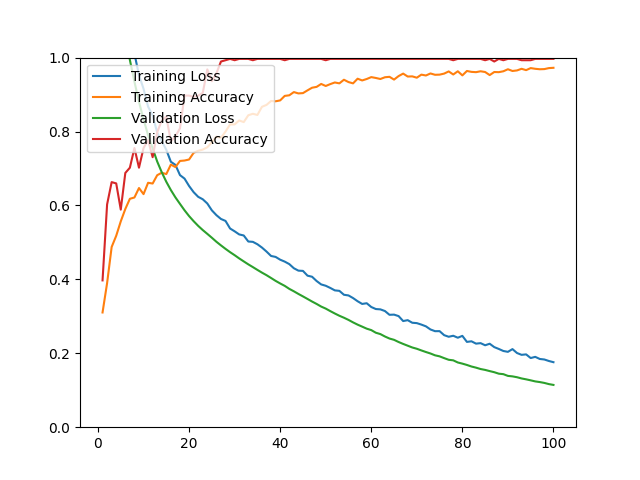

Source data for this figure (header and first rows):
epoch, loss, acc, val_loss, val_acc
1, 1.535, 0.3104, 1.447, 0.3972
2, 1.432, 0.3899, 1.361, 0.6028
3, 1.347, 0.4876, 1.284, 0.6631
4, 1.268, 0.5179, 1.208, 0.6596
5, 1.202, 0.5569, 1.134, 0.5887
6, 1.135, 0.5904, 1.061, 0.6879
7, 1.059, 0.6180, 0.9937, 0.7021
8, 1.011, 0.6215, 0.9349, 0.7553
9, 0.9525, 0.6471, 0.8804, 0.7021
10, 0.9156, 0.6306, 0.8329, 0.7553
11, 0.8673, 0.6613, 0.7903, 0.7766
12, 0.8434, 0.6593, 0.7542, 0.7305
13, 0.7971, 0.6818, 0.7188, 0.7979
14, 0.7740, 0.6885, 0.6897, 0.8298
15, 0.7504, 0.6849, 0.6640, 0.8404
16, 0.7181, 0.7105, 0.6416, 0.7730
17, 0.7097, 0.7038, 0.6218, 0.7872
18, 0.6821, 0.7204, 0.6042, 0.8085
19, 0.6726, 0.7215, 0.5869, 0.8972
20, 0.6526, 0.7243, 0.5712, 0.8972
21, 0.6359, 0.7424, 0.5574, 0.8936
22, 0.6233, 0.7479, 0.5447, 0.8972
23, 0.6167, 0.7511, 0.5334, 0.9043
24, 0.6053, 0.7574, 0.5231, 0.9681
25, 0.5867, 0.7708, 0.5126, 0.9362
26, 0.5737, 0.7861, 0.5017, 0.9574
27, 0.5634, 0.7830, 0.4919, 0.9894
28, 0.5581, 0.7999, 0.4825, 0.9929
29, 0.5376, 0.8192, 0.4736, 0.9965
30, 0.5300, 0.8192, 0.4654, 0.9929
31, 0.5216, 0.8299, 0.4567, 0.9965
32, 0.5187, 0.8255, 0.4486, 0.9965
33, 0.5024, 0.8440, 0.4406, 0.9965
34, 0.5015, 0.8480, 0.4332, 0.9929
35, 0.4950, 0.8448, 0.4256, 0.9965
36, 0.4860, 0.8669, 0.4182, 0.9965
37, 0.4752, 0.8720, 0.4113, 0.9965
38, 0.4633, 0.8826, 0.4037, 0.9965
39, 0.4607, 0.8818, 0.3959, 0.9965
40, 0.4532, 0.8842, 0.3889, 0.9965
41, 0.4480, 0.8964, 0.3824, 0.9929
42, 0.4413, 0.8980, 0.3743, 0.9965
43, 0.4301, 0.9067, 0.3677, 0.9965
44, 0.4236, 0.9031, 0.3606, 0.9965
45, 0.4229, 0.9039, 0.3539, 0.9965
46, 0.4100, 0.9114, 0.3470, 0.9965
47, 0.4071, 0.9185, 0.3400, 0.9965
48, 0.3955, 0.9208, 0.3335, 0.9965
49, 0.3863, 0.9287, 0.3264, 0.9965
50, 0.3827, 0.9232, 0.3209, 0.9929
51, 0.3768, 0.9283, 0.3141, 0.9965
52, 0.3702, 0.9327, 0.3076, 0.9965
53, 0.3689, 0.9303, 0.3015, 0.9965
54, 0.3583, 0.9401, 0.2962, 0.9965
55, 0.3565, 0.9338, 0.2903, 0.9965
56, 0.3494, 0.9303, 0.2836, 0.9965
57, 0.3408, 0.9429, 0.2775, 0.9965
58, 0.3335, 0.9382, 0.2721, 0.9965
59, 0.3354, 0.9421, 0.2666, 0.9965
60, 0.3252, 0.9472, 0.2627, 0.9965
... 40 more rows
